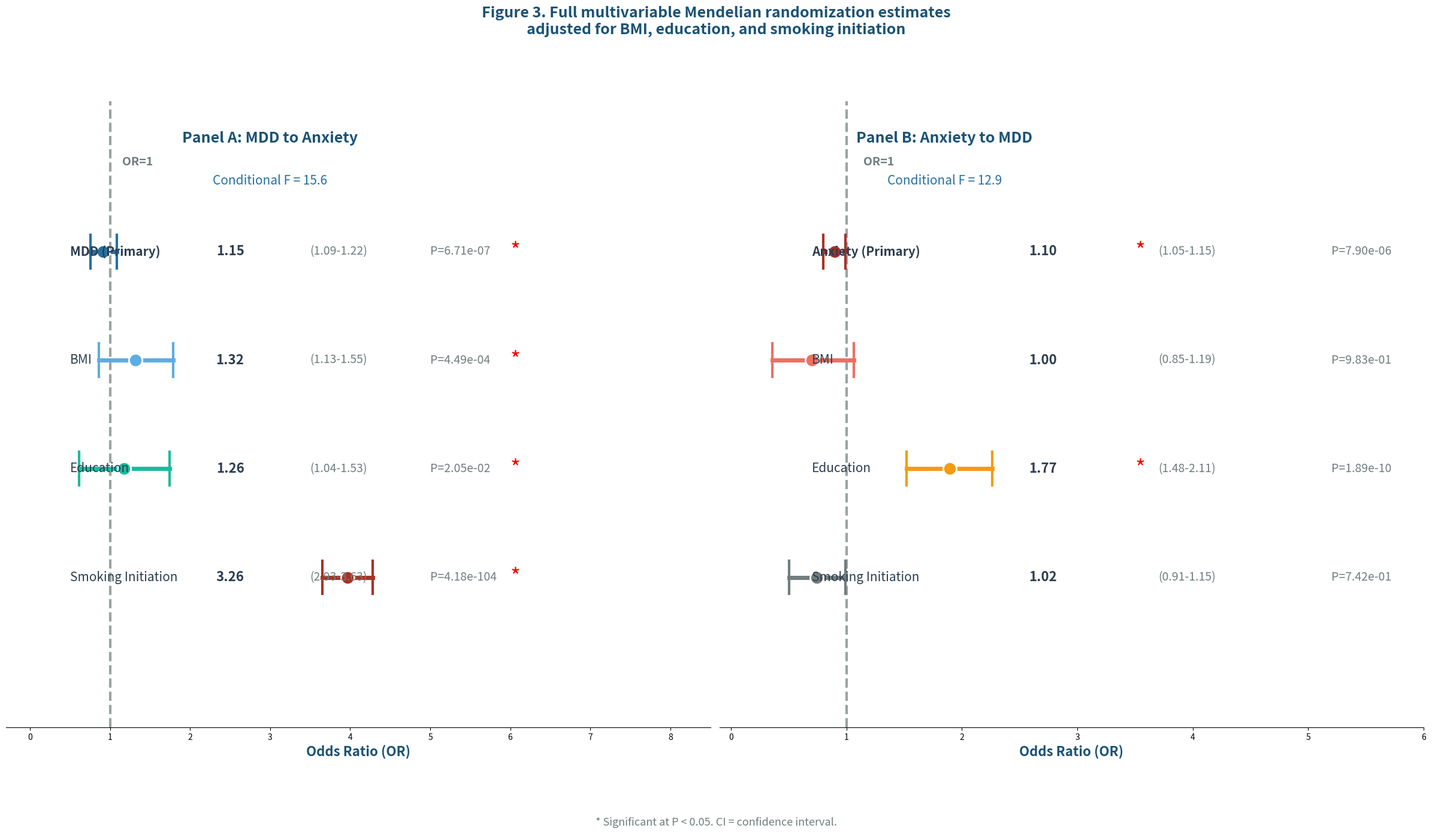

The matplotlib source for this figure:
#!/usr/bin/env python3
"""
Figure 3: Forest plot of full MVMR results
MAXIMUM SPACING - Clean SVG with editable text
"""
import matplotlib
matplotlib.use('SVG')
import numpy as np
import matplotlib.pyplot as plt
import matplotlib.patches as mpatches
from matplotlib.patches import FancyBboxPatch

# Configure for editable text
plt.rcParams['svg.fonttype'] = 'none'

# Enlarged figure with two panels - MAXIMUM SPACING
fig, (ax1, ax2) = plt.subplots(1, 2, figsize=(24, 12))
fig.patch.set_facecolor('white')
fig.suptitle('Figure 3. Full multivariable Mendelian randomization estimates\nadjusted for BMI, education, and smoking initiation',
            fontsize=18, fontweight='bold', color='#1A5276', y=1.06)

# Data for Panel A: MDD -> Anxiety
mdd_mvmr = [
    ('MDD (Primary)', 1.15, 1.09, 1.22, 6.71e-7, '#2471A3'),
    ('BMI', 1.32, 1.13, 1.55, 4.49e-4, '#5DADE2'),
    ('Education', 1.26, 1.04, 1.53, 0.0205, '#1ABC9C'),
    ('Smoking Initiation', 3.26, 2.93, 3.63, 4.18e-104, '#A93226'),
]

# Data for Panel B: Anxiety -> MDD
anx_mvmr = [
    ('Anxiety (Primary)', 1.10, 1.05, 1.15, 7.90e-6, '#A93226'),
    ('BMI', 1.00, 0.85, 1.19, 0.983, '#EC7063'),
    ('Education', 1.77, 1.48, 2.11, 1.89e-10, '#F39C12'),
    ('Smoking Initiation', 1.02, 0.91, 1.15, 0.742, '#717D7E'),
]

def draw_mvmr_panel_fixed(ax, data, title, cond_f, x_start=0.5, x_end=5.5):
    # Clear and setup
    ax.cla()
    ax.set_facecolor('white')
    
    # Set limits with MAXIMUM MARGINS
    ax.set_xlim(x_start - 0.8, x_end + 3.0)
    ax.set_ylim(-1.5, 6.0)
    
    # Reference line at OR = 1
    ax.axvline(x=1.0, color='#717D7E', linestyle='--', linewidth=3, alpha=0.7)
    ax.text(1.15, 5.2, 'OR=1', fontsize=14, color='#717D7E', va='bottom', fontweight='bold')
    
    # Panel title
    ax.text((x_start + x_end) / 2, 5.5, title, fontsize=18, fontweight='bold', 
            ha='center', color='#1A5276')
    ax.text((x_start + x_end) / 2, 5.0, f'Conditional F = {cond_f}', 
            fontsize=15, color='#2471A3', ha='center', style='italic')
    
    for i, (exposure, or_val, ci_low, ci_high, pval, color) in enumerate(data):
        y = 4.2 - i * 1.3  # MAXIMUM SPACING
        
        # Exposure name
        ax.text(x_start, y, exposure, fontsize=15, va='center', ha='left', 
                color='#2C3E50', fontweight='bold' if 'Primary' in exposure else 'normal')
        
        # OR value
        ax.text(x_start + 2.0, y, f'{or_val:.2f}', fontsize=16, va='center', ha='center', 
                fontweight='bold', color='#2C3E50')
        
        # CI
        ax.text(x_start + 3.0, y, f'({ci_low:.2f}-{ci_high:.2f})', fontsize=14, 
                va='center', ha='left', color='#717D7E')
        
        # P-value
        ax.text(x_start + 4.5, y, f'P={pval:.2e}', fontsize=14, va='center', 
                ha='left', color='#717D7E')
        
        # Forest plot
        log_or = np.log(or_val)
        log_low = np.log(ci_low)
        log_high = np.log(ci_high)
        
        # Map to plot range
        log_range = np.log(x_end)
        display_x = x_start + (log_or / log_range) * (x_end - x_start)
        display_low = x_start + (log_low / log_range) * (x_end - x_start)
        display_high = x_start + (log_high / log_range) * (x_end - x_start)
        
        # Draw CI
        ax.plot([display_low, display_high], [y, y], color=color, linewidth=5)
        ax.plot([display_low, display_low], [y-0.2, y+0.2], color=color, linewidth=3)
        ax.plot([display_high, display_high], [y-0.2, y+0.2], color=color, linewidth=3)
        ax.plot(display_x, y, 'o', color=color, markersize=16, 
               markeredgecolor='white', markeredgewidth=2)
        
        # Significance marker
        if pval < 0.05:
            ax.text(x_end + 0.5, y, '*', fontsize=26, color='red', va='center', ha='left')
    
    # X-axis
    ax.set_xlabel('Odds Ratio (OR)', fontsize=16, fontweight='bold', color='#1A5276')
    ax.set_yticks([])
    ax.spines['top'].set_visible(False)
    ax.spines['right'].set_visible(False)
    ax.spines['left'].set_visible(False)

# Draw panels
draw_mvmr_panel_fixed(ax1, mdd_mvmr, 'Panel A: MDD to Anxiety', 15.6, x_start=0.5, x_end=5.5)
draw_mvmr_panel_fixed(ax2, anx_mvmr, 'Panel B: Anxiety to MDD', 12.9, x_start=0.7, x_end=3.0)

# Add note
fig.text(0.5, -0.08, '* Significant at P < 0.05. CI = confidence interval.',
        fontsize=13, color='#717D7E', style='italic', ha='center')

plt.tight_layout()
plt.savefig(r'D:\2026年\文章\因果推断\图表\Figure_3_MVMR_Forest_Plot.svg', 
            format='svg', facecolor='white')
print("[SUCCESS] Figure 3 saved")
plt.close()
